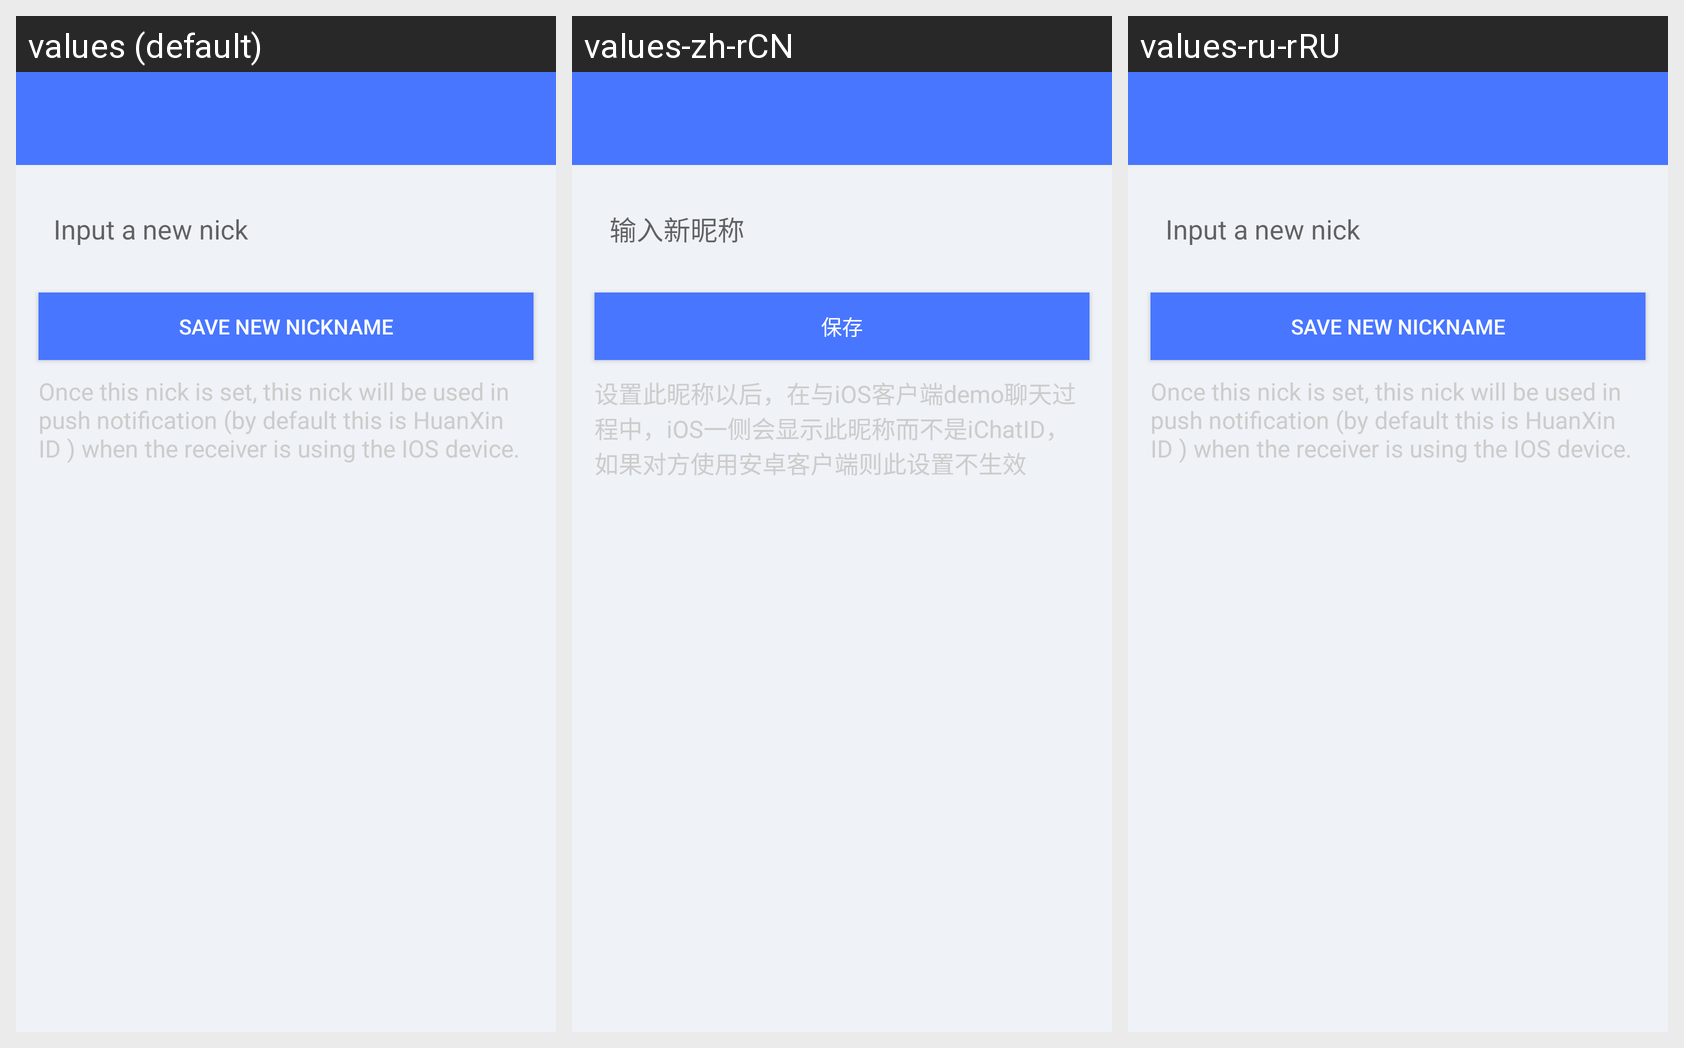

Strings drawn on this Android screen and how each of the app's shown locales translates them:
Android screen res/layout/activity_offline_push.xml rendered under 3 locales, left to right: values (default), values-zh-rCN, values-ru-rRU. Device: Nexus 5 (rendered at 1080×1920; each locale shown at half size, 540×960, under a caption strip naming it); theme Theme.MaterialComponents.DayNight.NoActionBar.
Strings drawn on this screen, with the default value and each locale's value (text and hints the layout hard-codes, and strings that could not be matched under every locale, appear in the picture but are not listed):

input_new_nick_hint
  values: Input a new nick
  values-zh-rCN: 输入新昵称
  values-ru-rRU: Input a new nick  [not translated; the default value is used]

save_new_nickname
  values: Save new nickname
  values-zh-rCN: 保存
  values-ru-rRU: Save new nickname  [not translated; the default value is used]

nickname_description
  values: Once this nick is set, this nick will be used in push notification (by default this is HuanXin ID ) when the receiver is using the IOS device.
  values-zh-rCN: 设置此昵称以后，在与iOS客户端demo聊天过程中，iOS一侧会显示此昵称而不是iChatID，如果对方使用安卓客户端则此设置不生效
  values-ru-rRU: Once this nick is set, this nick will be used in push notification (by default this is HuanXin ID ) when the receiver is using the IOS device.  [not translated; the default value is used]
